Run: headless pygame with SDL's dummy video driver; simulated clock (each Clock.tick advances the game by its frame time, no real sleeping); random seed 0; keys injected as events and as key.get_pressed() state; no mouse input.
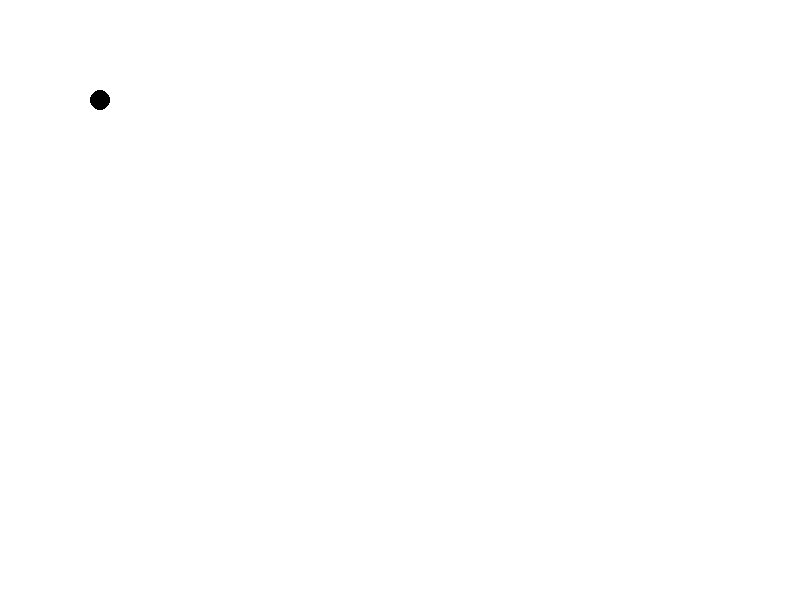
Frame 1 of 4 · flips 1–60 · no input
Frame 2 of 4 · flips 61–180 · tapped SPACE, RETURN · held RIGHT (→), D · screen unchanged from frame 1, image omitted
Frame 3 of 4 · flips 181–300 · held DOWN (↓), S · screen unchanged from frame 2, image omitted
Frame 4 of 4 · flips 301–420 · held LEFT (←), A, UP (↑), W · screen unchanged from frame 3, image omitted

The pygame program that drew these frames:

import pygame
import sys

pygame.init()

# Paramètres du jeu
largeur_fenetre = 800
hauteur_fenetre = 600
fenetre = pygame.display.set_mode((largeur_fenetre, hauteur_fenetre))
pygame.display.set_caption("Reconstruction Spatiale")

blanc = (255, 255, 255)
noir = (0, 0, 0)

# Classe représentant une colonie
class Colonie:
    def __init__(self, nom, position):
        self.nom = nom
        self.position = position
        self.lab_recherche = 1
        self.support_vie = 1
        self.foreuses = 4
        self.centrale_energie = 1
        self.usine_materiel = 1
        self.defense = 1
        self.population = 100

    def afficher_info(self):
        print(f"Colonie {self.nom}: Population - {self.population}, Labo - {self.lab_recherche}, "
              f"Support de vie - {self.support_vie}, Foreuses - {self.foreuses}, "
              f"Centrale d'énergie - {self.centrale_energie}, Usine de matériel - {self.usine_materiel}, "
              f"Défense - {self.defense}")

# Fonction principale
def jeu():
    colonies = [Colonie("Lune", (100, 100))]  # Initialisation avec une colonie sur la Lune

    while True:
        for event in pygame.event.get():
            if event.type == pygame.QUIT:
                pygame.quit()
                sys.exit()

        # Affichage de la carte
        fenetre.fill(blanc)
        for colonie in colonies:
            pygame.draw.circle(fenetre, noir, colonie.position, 10)

        # Affichage des informations sur la colonie (à améliorer)
        colonies[0].afficher_info()

        pygame.display.flip()

# Lancement du jeu
jeu()
